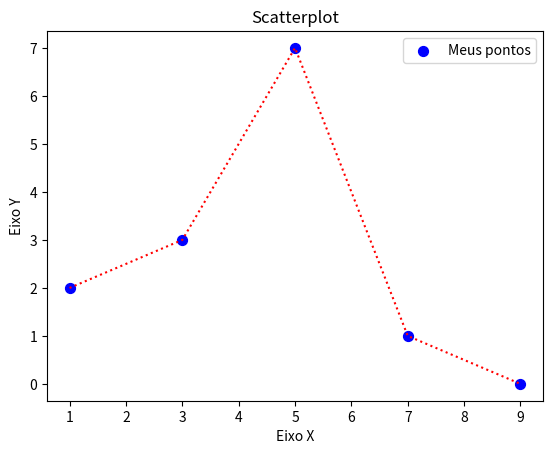

Recreate this plot in Python.
import matplotlib.pyplot as pyplot

x = [1,3,5,7,9]
y = [2,3,7,1,0]

pyplot.title("Scatterplot")
pyplot.xlabel("Eixo X")
pyplot.ylabel("Eixo Y")

pyplot.plot(x, y, color="red", ls=":") # ls: linestyle
pyplot.scatter(x, y, label="Meus pontos", color="blue", marker="o", s=50) # s: size
pyplot.legend()
#pyplot.grid()
pyplot.show()
